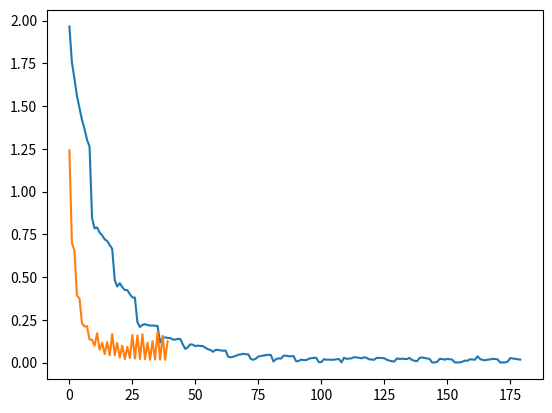

The matplotlib source for this figure:
# def twoSum(nums,target):
#     lens = len(nums)
#     j = -1
#     for i in range(1,lens):
#         temp = nums[:i]
#         if (target - nums[i]) in temp:
#             j= temp.index(target-nums[i])
#             break
#     if j>= 0:
#         return [j,i]

# table = {'abc': 1, 'def': 2, 'ghi': 3}
#
# map = dict([(v, k) for k, v in table.iteritems()])
# print(map)

import matplotlib.pyplot as plt

loss =[1.9657569099366665, 1.7553478342220188, 1.6615829648524523, 1.5589019094523975, 1.4902681603334844, 1.4190130164135868, 1.3676596089682675, 1.3026555268522897, 1.2627761207107266, 0.8448214585018068, 0.7847497009522376, 0.7898885863321738, 0.7595209164602092, 0.7439496253980288, 0.7208341945323261, 0.710669346841957, 0.6875368221436007, 0.6644507810637237, 0.4825839657901679, 0.44486888206473796, 0.4639451415754686, 0.4404742485550285, 0.424248704863658, 0.4233698483592581, 0.39999537952454434, 0.38097073871712245, 0.3798331885793395, 0.23561726233683153, 0.20752285029971007, 0.2202189404810908, 0.22452630137618945, 0.21913658887618048, 0.2163781208997032, 0.216254849736769, 0.2152453696364208, 0.21377285373233082, 0.11808494371102721, 0.1443814456119327, 0.14704583190365053, 0.1441689698596874, 0.14313371866919294, 0.13498761945120025, 0.1333531468219609, 0.1384105670500408, 0.13760125429353703, 0.10716869302507068, 0.07938845509687814, 0.08909622779315718, 0.10640766506056393, 0.10411522181313448, 0.09553003290246427, 0.09906158299596132, 0.09701005132136237, 0.09614319222302074, 0.08579363420142365, 0.07775154996271885, 0.07346770283573159, 0.0627707762383627, 0.0734654693673471, 0.07427719020094527, 0.07033447424676453, 0.06935042618208082, 0.06934233585116273, 0.03411344007854173, 0.02993585881115232, 0.03393492321379209, 0.03862861088551085, 0.045079633471668386, 0.047387209263072626, 0.0512327469712521, 0.0481448751865855, 0.04820130734585553, 0.020738075212798735, 0.01565016747867336, 0.0224547597801365, 0.03541050770683428, 0.03814156849582996, 0.0411755276828731, 0.04319641578094513, 0.045307090636256125, 0.04328035764914169, 0.005675831903716599, 0.01932561039463516, 0.024331282550011185, 0.022858621734013363, 0.0393865747428003, 0.04017730646848174, 0.03724389810402566, 0.035979307463933054, 0.037634455082448545, 0.007051793475108113, 0.009001601224903111, 0.017004707506360264, 0.0141953186946035, 0.014011746235684863, 0.021623302099331027, 0.025177834016033476, 0.026831615242209707, 0.02770113618759724, 0.002010146660062318, 0.002316727685134225, 0.019125194517601283, 0.016556724604786608, 0.016887559478497634, 0.01550597138583982, 0.016356047106195454, 0.018355245898139735, 0.020516833914245795, 0.0010745271268230141, 0.02735323813863453, 0.021751669586884077, 0.022772444409567136, 0.02458877228839774, 0.031228915548532767, 0.030236662840353916, 0.027161655213131675, 0.024268532217388807, 0.03087300089066936, 0.027061826131547066, 0.01854817308293853, 0.0176728010354837, 0.01574375187687171, 0.02744715319694088, 0.027133747121764803, 0.026195017210132135, 0.02479177131216849, 0.01591571854436441, 0.011414997785309388, 0.007772359141891665, 0.005957643778996865, 0.02382314246409391, 0.020875200346292287, 0.022175640115878026, 0.021166069292477295, 0.020007501343722506, 0.02726566761190192, 0.014754178159829913, 0.01006167007313994, 0.0077006383366543755, 0.026478426996707646, 0.029572730781956123, 0.02649412588180855, 0.02351053399243082, 0.021035499785581856, 0.00017449702449376047, 0.0001607248302327875, 0.003624910726565678, 0.02137452093832986, 0.020037526366130008, 0.016769697514465044, 0.021098411691418333, 0.018790649595108143, 0.016897558517021922, 0.00035189669179760583, 0.0002897993347080572, 0.0005392438943677481, 0.004585027933302779, 0.011250032868524868, 0.010029620925424036, 0.01903623739074312, 0.017905792963798624, 0.01621784689571256, 0.03619463664347641, 0.020908523081151296, 0.014981810859350806, 0.01282132399852, 0.01665329826603065, 0.017710875206095017, 0.021670664992097913, 0.020421821332854983, 0.01850812266681146, 0.00021120529377851937, 0.0002624712780971237, 0.0002900756315863333, 0.005169860293957217, 0.026508251314924326, 0.023417654777584337, 0.02142273641936013, 0.01884178547601227, 0.016848058096698808]
#acc = [23.4, 34.2, 38.0, 42.6, 45.16, 47.53333333333333, 49.6, 52.125, 53.6, 71.2, 73.1, 73.06666666666666, 74.55, 75.04, 75.7, 76.05714285714286, 76.825, 77.4888888888889, 84.4, 84.8, 84.53333333333333, 85.0, 85.32, 85.43333333333334, 86.48571428571428, 87.125, 87.26666666666667, 92.6, 93.4, 93.06666666666666, 92.55, 92.72, 92.96666666666667, 93.0, 93.1, 93.13333333333334, 96.0, 95.3, 95.33333333333333, 95.35, 95.32, 95.56666666666666, 95.54285714285714, 95.425, 95.53333333333333, 96.8, 97.6, 97.2, 96.45, 96.68, 96.9, 96.74285714285715, 96.9, 97.0, 98.2, 98.0, 98.2, 98.45, 98.0, 97.83333333333333, 97.97142857142858, 97.975, 97.88888888888889, 99.0, 99.0, 99.0, 98.85, 98.64, 98.56666666666666, 98.34285714285714, 98.5, 98.46666666666667, 99.6, 99.5, 99.33333333333333, 98.85, 98.84, 98.7, 98.68571428571428, 98.6, 98.64444444444445, 100.0, 99.5, 99.53333333333333, 99.45, 98.92, 98.83333333333333, 98.88571428571429, 98.9, 98.86666666666666, 100.0, 99.8, 99.66666666666667, 99.7, 99.68, 99.6, 99.51428571428572, 99.475, 99.37777777777778, 100.0, 100.0, 99.33333333333333, 99.5, 99.48, 99.5, 99.42857142857143, 99.375, 99.28888888888889, 100.0, 99.3, 99.4, 99.4, 99.32, 99.16666666666667, 99.2, 99.3, 99.37777777777778, 98.6, 99.0, 99.33333333333333, 99.35, 99.44, 99.26666666666667, 99.31428571428572, 99.325, 99.35555555555555, 99.4, 99.5, 99.66666666666667, 99.75, 99.36, 99.46666666666667, 99.34285714285714, 99.375, 99.42222222222222, 99.0, 99.5, 99.66666666666667, 99.75, 99.4, 99.2, 99.28571428571429, 99.375, 99.44444444444444, 100.0, 100.0, 99.86666666666666, 99.55, 99.52, 99.6, 99.51428571428572, 99.575, 99.62222222222222, 100.0, 100.0, 100.0, 99.8, 99.64, 99.66666666666667, 99.51428571428572, 99.525, 99.57777777777778, 99.4, 99.6, 99.73333333333333, 99.75, 99.6, 99.5, 99.42857142857143, 99.4, 99.46666666666667, 100.0, 100.0, 100.0, 99.95, 99.36, 99.43333333333334, 99.45714285714286, 99.525, 99.57777777777778]
epochloss = [1.2418638175286263, 0.6999985600073881, 0.6548694543812301, 0.39155359362367453, 0.3748853529030662, 0.22932247406968526, 0.21053518271621297, 0.21222253374889358, 0.13409723327525952, 0.13332333629286408, 0.09828397599934365, 0.17169225601242108, 0.0747870697057536, 0.1159284625014556, 0.04902900653335932, 0.11916917864890679, 0.0427756749565649, 0.1660586889929073, 0.04283450507493746, 0.11402320313666726, 0.028754177275988925, 0.09833899480130116, 0.019982296856231145, 0.09134821131944947, 0.027272270009069174, 0.1608261854365796, 0.023602502340062094, 0.1581585300149373, 0.020611527811910217, 0.16588670487036614, 0.019733425685366863, 0.11485962122650432, 0.015947147622266792, 0.12548235940335223, 0.017423264873382454, 0.18124647461618565, 0.0173676275800881, 0.15664449697623203, 0.015847314883562537, 0.12552356243214374]
plt.plot(loss)
plt.plot(epochloss)
plt.savefig('mushroom.png')